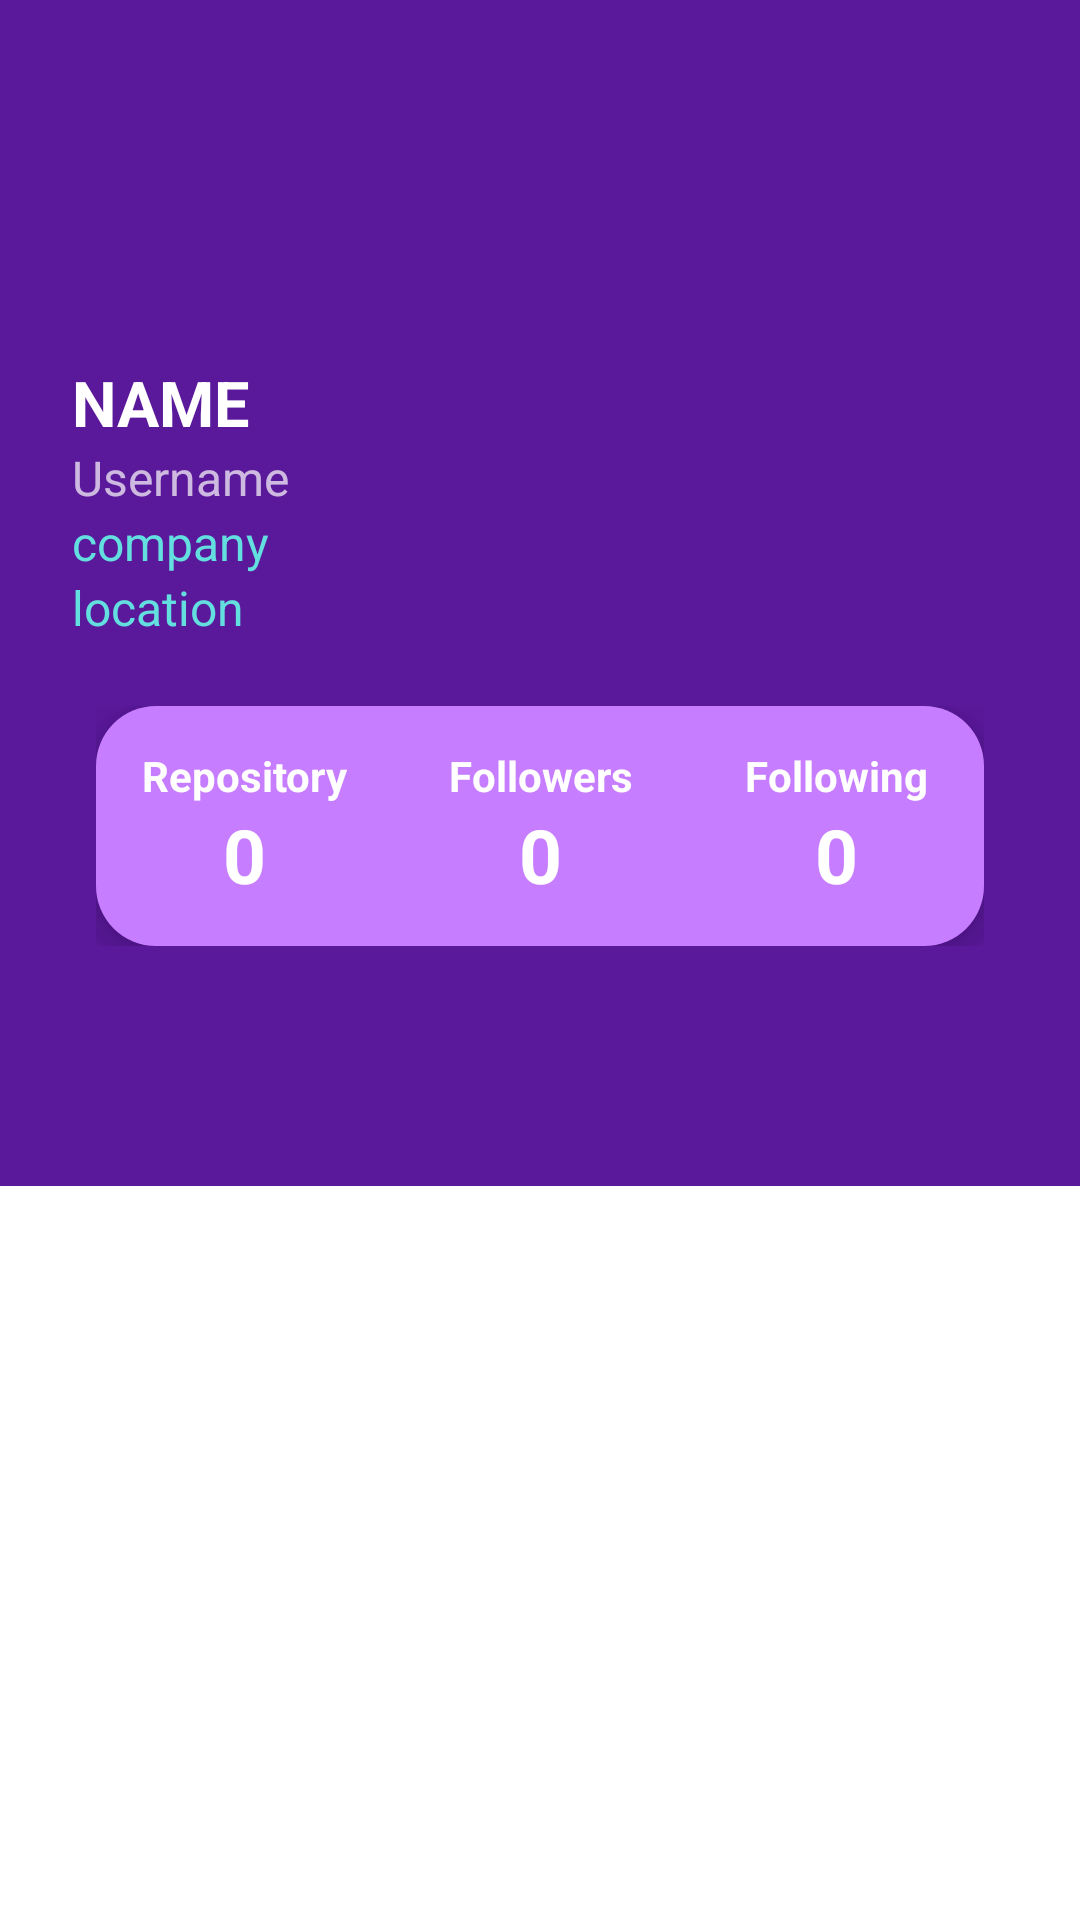

Layout XML and referenced resources for this Android screen:
<!-- AndroidManifest.xml: activity theme Theme.GithubUserAPI.NoActionBar -->
<!-- res/layout/activity_detail.xml -->
<?xml version="1.0" encoding="utf-8"?>
<androidx.coordinatorlayout.widget.CoordinatorLayout xmlns:android="http://schemas.android.com/apk/res/android"
    xmlns:app="http://schemas.android.com/apk/res-auto"
    xmlns:tools="http://schemas.android.com/tools"
    android:layout_width="match_parent"
    android:layout_height="match_parent"
    tools:context=".DetailActivity">

    <com.google.android.material.appbar.AppBarLayout
        android:id="@+id/appBarLayout"
        android:layout_width="match_parent"
        android:layout_height="wrap_content"
        android:background="@color/purple_500"
        android:fitsSystemWindows="true"
        android:theme="@style/Theme.GithubUserAPI.AppBarOverlay">

        <com.google.android.material.appbar.CollapsingToolbarLayout
            android:id="@+id/collapsingToolbar"
            android:layout_width="match_parent"
            android:layout_height="match_parent"
            android:fitsSystemWindows="true"
            app:contentScrim="?attr/colorPrimary"
            app:expandedTitleGravity="top"
            app:expandedTitleTextAppearance="@style/TransparentText"
            app:layout_scrollFlags="scroll|exitUntilCollapsed">

            <LinearLayout
                android:layout_width="match_parent"
                android:layout_height="match_parent"
                android:orientation="vertical"
                android:padding="20dp"
                app:layout_collapseMode="parallax">

                <ImageView
                    android:id="@+id/iv_avatar"
                    android:layout_width="100dp"
                    android:layout_height="100dp"
                    android:layout_gravity="start"
                    android:contentDescription="@string/iv_desc_avatar"
                    tools:src="@tools:sample/avatars" />

                <TextView
                    android:id="@+id/tv_name_receiver"
                    style="@style/Size.Profile.Bold"
                    android:text="@string/card_item_name"
                    android:textAlignment="textStart"
                    android:textColor="@color/white"
                    android:textStyle="bold" />

                <TextView
                    android:id="@+id/tv_username_receiver"
                    style="@style/Size.Profile.Small"
                    android:text="@string/username" />

                <TextView
                    android:id="@+id/tv_company_receiver"
                    style="@style/Size.Profile.Small"
                    android:text="@string/Company"
                    android:textColor="@color/teal_250" />

                <TextView
                    android:id="@+id/tv_location_receiver"
                    style="@style/Size.Profile.Small"
                    android:layout_marginBottom="10dp"
                    android:text="@string/Location"
                    android:textColor="@color/teal_250" />

                <androidx.cardview.widget.CardView
                    android:layout_width="match_parent"
                    android:layout_height="80dp"
                    android:layout_margin="12dp"
                    android:backgroundTint="@color/purple_500"
                    app:cardElevation="0dp">

                    <LinearLayout
                        android:layout_width="match_parent"
                        android:layout_height="match_parent"
                        android:background="@drawable/background_followers"
                        android:elevation="7dp"
                        android:orientation="horizontal">

                        <LinearLayout
                            android:layout_width="0dp"
                            android:layout_height="wrap_content"
                            android:layout_gravity="center"
                            android:layout_weight="1"
                            android:orientation="vertical">

                            <TextView
                                style="@style/Size.RowReposFoll"
                                android:text="@string/repository" />

                            <TextView
                                android:id="@+id/tv_repositories"
                                style="@style/Size.DataNumber"
                                android:text="@string/number" />

                        </LinearLayout>

                        <LinearLayout
                            android:layout_width="0dp"
                            android:layout_height="wrap_content"
                            android:layout_gravity="center"
                            android:layout_weight="1"
                            android:orientation="vertical">

                            <TextView
                                style="@style/Size.RowReposFoll"
                                android:text="@string/followers" />

                            <TextView
                                android:id="@+id/tv_followers"
                                style="@style/Size.DataNumber"
                                android:text="@string/number" />
                        </LinearLayout>

                        <LinearLayout
                            android:layout_width="0dp"
                            android:layout_height="wrap_content"
                            android:layout_gravity="center"
                            android:layout_weight="1"
                            android:orientation="vertical">

                            <TextView
                                style="@style/Size.RowReposFoll"
                                android:text="@string/following" />

                            <TextView
                                android:id="@+id/tv_following"
                                style="@style/Size.DataNumber"
                                android:text="@string/number" />
                        </LinearLayout>
                    </LinearLayout>
                </androidx.cardview.widget.CardView>
            </LinearLayout>

            <androidx.appcompat.widget.Toolbar
                android:id="@+id/toolbar"
                android:layout_width="match_parent"
                android:layout_height="?attr/actionBarSize"
                android:fitsSystemWindows="true"
                app:layout_collapseMode="pin"
                app:layout_scrollFlags="scroll|enterAlways|snap"
                app:title="Hi" />

        </com.google.android.material.appbar.CollapsingToolbarLayout>


        <com.google.android.material.tabs.TabLayout
            android:id="@+id/tabsLayout"
            android:layout_width="match_parent"
            android:layout_height="wrap_content"
            android:background="@color/purple_500"
            app:tabBackground="@drawable/tab_layout_selector"
            app:tabIndicatorColor="@android:color/black"
            app:tabSelectedTextColor="@color/black"
            app:tabTextColor="@android:color/white" />
    </com.google.android.material.appbar.AppBarLayout>

    <androidx.viewpager2.widget.ViewPager2
        android:id="@+id/viewPager"
        android:layout_width="match_parent"
        android:layout_height="match_parent"
        app:layout_behavior="com.google.android.material.appbar.AppBarLayout$ScrollingViewBehavior" />

</androidx.coordinatorlayout.widget.CoordinatorLayout>
<!-- resources referenced by this layout -->
<resources>
  <color name="black">#FF000000</color>
  <color name="purple_500">#5a189a</color>
  <color name="teal_250">#64dfdf</color>
  <color name="white">#FFFFFFFF</color>
  <!-- drawable background_followers (drawable) -->
  <?xml version="1.0" encoding="utf-8"?>
  <selector xmlns:android="http://schemas.android.com/apk/res/android">
      <item>
          <shape android:shape="rectangle">
              <corners android:radius="20dp"/>
              <solid android:color="@color/purple_350"/>
          </shape>
      </item>
  </selector>
  <!-- drawable tab_layout_selector (drawable) -->
  <?xml version="1.0" encoding="utf-8"?>
  <selector xmlns:android="http://schemas.android.com/apk/res/android">
      <item android:drawable="@drawable/tab_background_selected"
          android:state_selected="true" />
  
      <item android:drawable="@color/purple_500"
          android:state_selected="false" />
  </selector>
  <string name="Company">company</string>
  <string name="Location">location</string>
  <string name="card_item_name">NAME</string>
  <string name="followers">Followers</string>
  <string name="following">Following</string>
  <string name="iv_desc_avatar">AVATAR</string>
  <string name="number">0</string>
  <string name="repository">Repository</string>
  <string name="username">Username</string>
  <style name="Size.DataNumber">
          <item name="android:textAlignment">center</item>
          <item name="android:textSize">25sp</item>
          <item name="android:textStyle">bold</item>
          <item name="android:textColor">@color/white</item>
      </style>
  <style name="Size.Profile.Bold">
          <item name="android:textSize">21sp</item>
      </style>
  <style name="Size.Profile.Small">
          <item name="android:textSize">16sp</item>
          <item name="android:textAlignment">textStart</item>
      </style>
  <style name="Size.RowReposFoll">
          <item name="android:textStyle">bold</item>
          <item name="android:textAlignment">center</item>
          <item name="android:textColor">@color/white</item>
      </style>
  <style name="Theme.GithubUserAPI.AppBarOverlay" parent="ThemeOverlay.AppCompat.Dark.ActionBar" />
  <style name="TransparentText" parent="@android:style/TextAppearance">
          <item name="android:textColor">#00000000</item>
      </style>
  <style name="Theme.GithubUserAPI.NoActionBar">
          <item name="windowActionBar">false</item>
          <item name="windowNoTitle">true</item>
      </style>
  <color name="purple_350">#c77dff</color>
</resources>
